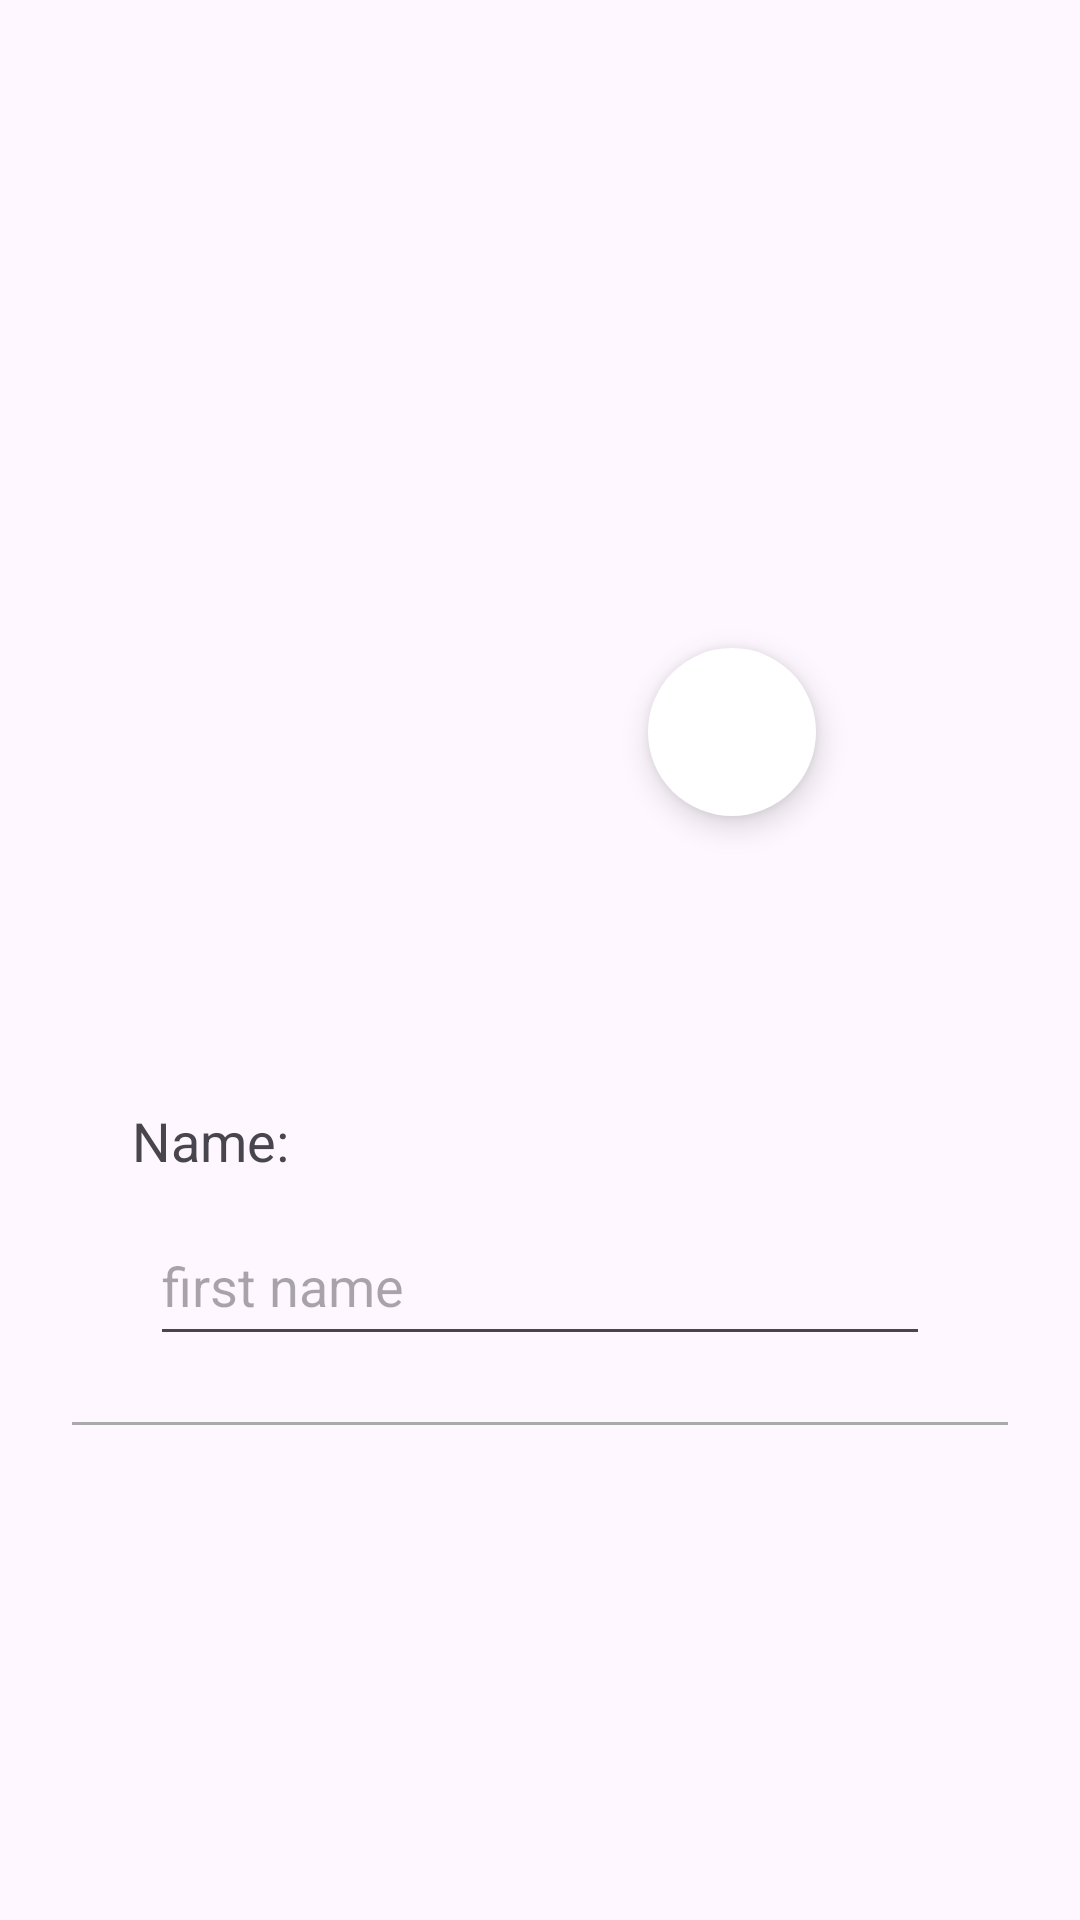

Write the Android layout XML for this screen, with the resource values it uses.
<!-- AndroidManifest.xml: application theme Theme.MyApplication -->
<!-- res/layout/fragment_profile.xml -->
<?xml version="1.0" encoding="utf-8"?>
<ScrollView
    xmlns:android="http://schemas.android.com/apk/res/android"
    xmlns:app="http://schemas.android.com/apk/res-auto"
    xmlns:tools="http://schemas.android.com/tools"
    android:layout_width="match_parent"
    android:layout_height="match_parent"
    android:fillViewport="true">


    <androidx.constraintlayout.widget.ConstraintLayout
        android:layout_width="match_parent"
        android:layout_height="wrap_content"
        android:orientation="vertical"
        tools:context=".ProfileFragment">


        <com.google.android.material.imageview.ShapeableImageView
            android:id="@+id/profilePic"
            android:layout_width="200dp"
            android:layout_height="200dp"
            android:layout_marginTop="80dp"
            android:padding="8dp"
            android:src="@drawable/blank_profile_picture"
            app:layout_constraintEnd_toEndOf="parent"
            app:layout_constraintStart_toStartOf="parent"
            app:layout_constraintTop_toTopOf="parent"
            app:shapeAppearanceOverlay="@style/roundedImgView" />

        <com.google.android.material.floatingactionbutton.FloatingActionButton
            android:id="@+id/changeProfilePicButton"
            android:layout_width="wrap_content"
            android:layout_height="wrap_content"
            android:layout_marginEnd="8dp"
            android:layout_marginBottom="8dp"
            android:backgroundTint="@color/white"
            android:clickable="true"
            android:contentDescription="TODO"
            android:focusable="true"
            android:src="@drawable/ic_camera"
            app:layout_constraintBottom_toBottomOf="@+id/profilePic"
            app:layout_constraintEnd_toEndOf="@+id/profilePic"
            app:shapeAppearanceOverlay="@style/roundedImgView" />


        <TextView
            android:id="@+id/textView11"
            android:layout_width="match_parent"
            android:layout_height="30dp"
            android:layout_marginLeft="24dp"
            android:layout_marginTop="88dp"
            android:layout_marginRight="24dp"
            android:paddingLeft="20dp"
            android:text="Name:"
            android:textSize="18sp"
            app:layout_constraintEnd_toEndOf="parent"
            app:layout_constraintHorizontal_bias="0.0"
            app:layout_constraintStart_toStartOf="parent"
            app:layout_constraintTop_toBottomOf="@+id/profilePic" />

        <EditText
            android:id="@+id/first_name"
            android:layout_width="match_parent"
            android:layout_height="50dp"
            android:layout_marginLeft="50dp"
            android:layout_marginTop="4dp"
            android:layout_marginRight="50dp"
            android:hint="first name"
            app:layout_constraintEnd_toEndOf="@+id/textView11"
            app:layout_constraintHorizontal_bias="1.0"
            app:layout_constraintStart_toStartOf="@+id/textView11"
            app:layout_constraintTop_toBottomOf="@+id/textView11" />

        <View
            android:layout_width="match_parent"
            android:layout_height="1dp"
            android:layout_marginLeft="24dp"
            android:layout_marginTop="76dp"
            android:layout_marginRight="24dp"
            android:background="@android:color/darker_gray"
            app:layout_constraintEnd_toEndOf="@+id/textView11"
            app:layout_constraintHorizontal_bias="1.0"
            app:layout_constraintStart_toStartOf="@+id/textView11"
            app:layout_constraintTop_toBottomOf="@+id/textView11" />


    </androidx.constraintlayout.widget.ConstraintLayout>


</ScrollView>
<!-- resources referenced by this layout -->
<resources>
  <color name="white">#FFFFFFFF</color>
  <style name="roundedImgView">
          <item name="cornerSize">50%</item>
  
      </style>
  <style name="Theme.MyApplication" parent="Base.Theme.MyApplication" />
  <style name="Base.Theme.MyApplication" parent="Theme.Material3.DayNight.NoActionBar">
          
          
          <item name="colorPrimary">@color/white</item>
          
      </style>
</resources>
